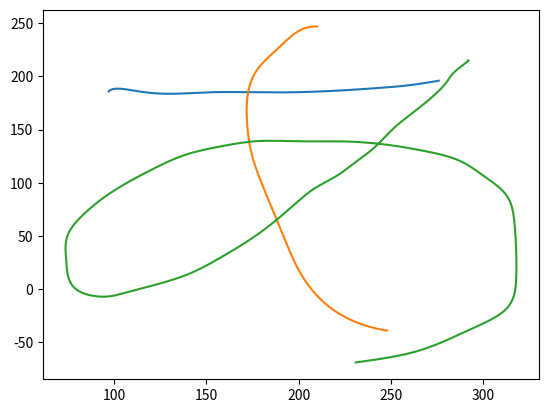

This chart was generated by the following Python code:
import numpy as np
from scipy.interpolate import splprep, splev
import matplotlib.pyplot as plt

# https://www.web-dev-qa-db-ja.com/ja/python/%E9%96%89%E6%9B%B2%E7%B7%9A%E3%82%92%E4%B8%80%E9%80%A3%E3%81%AE%E7%82%B9%E3%81%AB%E9%81%A9%E5%90%88%E3%81%95%E3%81%9B%E3%82%8B/1054592661/
# define pts from the question

stroke1 = [[97, 214], [97, 214], [113, 214], [149, 215], [190, 215],
      [242, 211], [261, 208], [269, 206], [276, 204]]
stroke2 = [[210, 153], [209, 153], [191, 170], [177, 195], [172, 223], [172, 243], [
    174, 269], [181, 305], [192, 351], [206, 398], [226, 427], [242, 437], [248, 439]]
stroke3 = [[292, 185], [292, 185], [290, 188], [280, 206], [272, 220], [262, 234], [252, 248], [241, 267], [229, 283], [222, 292], [208, 306], [202, 314], [190, 332], [174, 353], [158, 370], [140, 386], [107, 403], [96, 407], [82, 403], [74, 375], [75, 348], [85, 327], [95, 313], [121, 287], [138, 274], [160, 265], [176, 261], [200, 261], [222, 261], [247, 264], [268, 270], [287, 279], [300, 293], [312, 310], [317, 336], [318, 362], [318, 390], [313, 418], [293, 438], [263, 459], [235, 468], [231, 469]]

def cleanCharData(data):
    # data = sorted(data)
    x_list = []
    y_list = []
    for point in data:
        x = point[0]
        while x in x_list:
            x = x * 1.0001
        x_list.append(x)
        y = 400 - point[1]
        if y in y_list:
            y = y * 1.0001
        y_list.append(y)
    return [list(p) for p in zip(x_list, y_list)]


def simple_line_plot(data, point_num=1000):
    data = cleanCharData(data)
    pts = np.array(data)
    tck, u = splprep(pts.T, u=None, s=0.0)
    print(f'knot vector .. length: {len(tck[0])} \n{tck[0]}\n')
    print(f'coef ..: length:{len(tck[1])} \n{tck[1]}\n')
    print(f'Nd ..: {tck[2]}\n')
    u_new = np.linspace(u.min(), u.max(), point_num)
    x_new, y_new = splev(u_new, tck, der=0)
    # plt.plot(pts[:, 0], pts[:, 1], 'ro')
    plt.plot(x_new, y_new)
    print('xの値の数', len(x_new), 'yの値の数', len(y_new), y_new)

simple_line_plot(stroke1)
simple_line_plot(stroke2)
simple_line_plot(stroke3)
plt.show()

